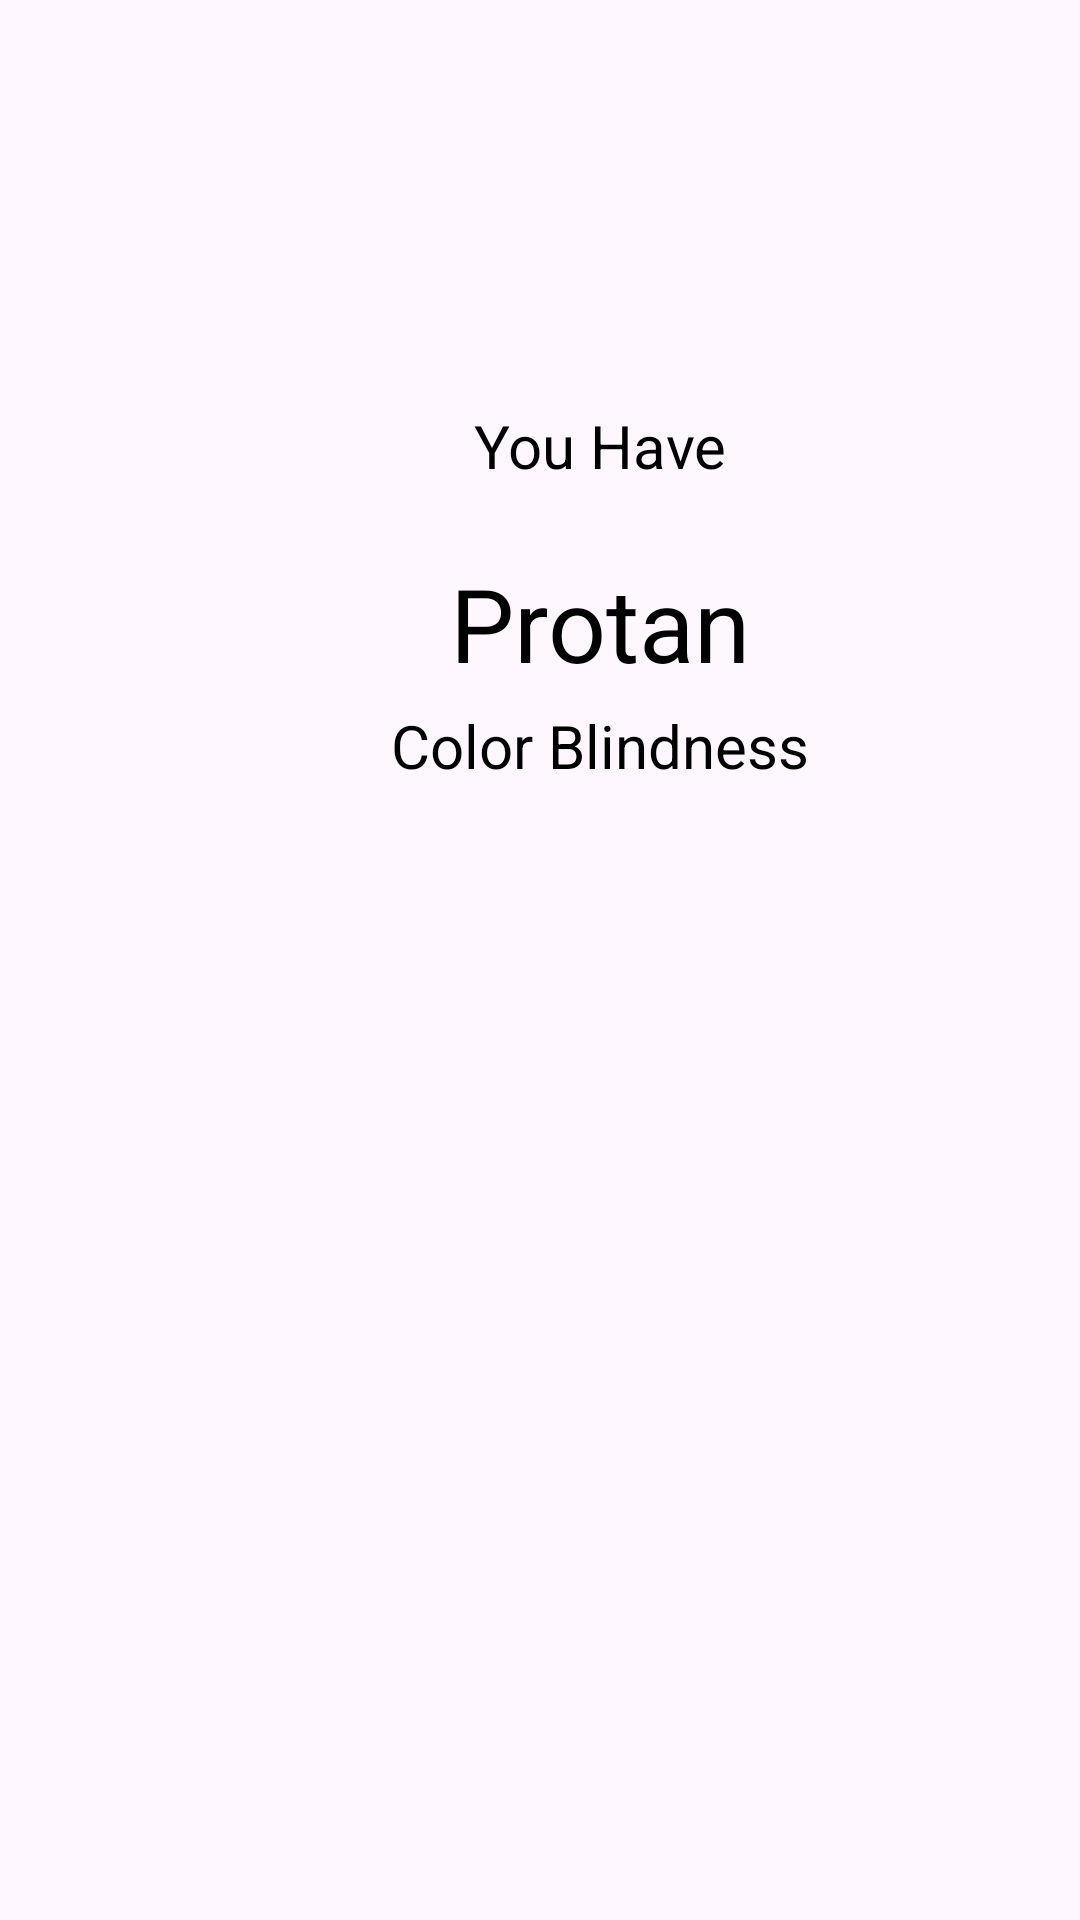

This screen was rendered from an Android layout file. Write that file and the resources it references.
<!-- AndroidManifest.xml: application theme Theme.EyeHelp -->
<!-- res/layout/activity_test_protan.xml -->
<?xml version="1.0" encoding="utf-8"?>
<androidx.constraintlayout.widget.ConstraintLayout xmlns:android="http://schemas.android.com/apk/res/android"
    xmlns:app="http://schemas.android.com/apk/res-auto"
    xmlns:tools="http://schemas.android.com/tools"
    android:id="@+id/constraintLayout"
    android:layout_width="match_parent"
    android:layout_height="match_parent"
    tools:context=".TestProtan">

    <ImageView
        android:id="@+id/imageView3"
        android:layout_width="595dp"
        android:layout_height="325dp"
        android:src="@drawable/protan"
        app:layout_constraintBottom_toBottomOf="parent"
        app:layout_constraintEnd_toEndOf="parent"
        app:layout_constraintHorizontal_bias="0.63"
        app:layout_constraintStart_toStartOf="parent" />

    <TextView
        android:id="@+id/textView2"
        android:layout_width="400dp"
        android:layout_height="50dp"
        android:layout_marginBottom="30dp"
        android:text="Color Blindness"
        android:textAlignment="center"
        android:textColor="#000000"
        android:textSize="20sp"
        app:layout_constraintBottom_toTopOf="@+id/imageView3"
        tools:layout_editor_absoluteX="5dp" />

    <TextView
        android:id="@+id/textView1"
        android:layout_width="400dp"
        android:layout_height="50dp"
        android:text="You Have"
        android:textAlignment="center"
        android:textColor="#000000"
        android:textSize="20sp"
        app:layout_constraintBottom_toTopOf="@+id/textView"
        tools:layout_editor_absoluteX="5dp" />

    <TextView
        android:id="@+id/textView"
        android:layout_width="400dp"
        android:layout_height="50dp"
        android:text="Protan"
        android:textAlignment="center"
        android:textColor="#000000"
        android:textSize="34sp"
        app:layout_constraintBottom_toTopOf="@+id/textView2"
        tools:layout_editor_absoluteX="5dp" />

</androidx.constraintlayout.widget.ConstraintLayout>
<!-- resources referenced by this layout -->
<resources>
  <style name="Theme.EyeHelp" parent="Base.Theme.EyeHelp" />
  <style name="Base.Theme.EyeHelp" parent="Theme.Material3.DayNight.NoActionBar">
          
          
      </style>
</resources>
